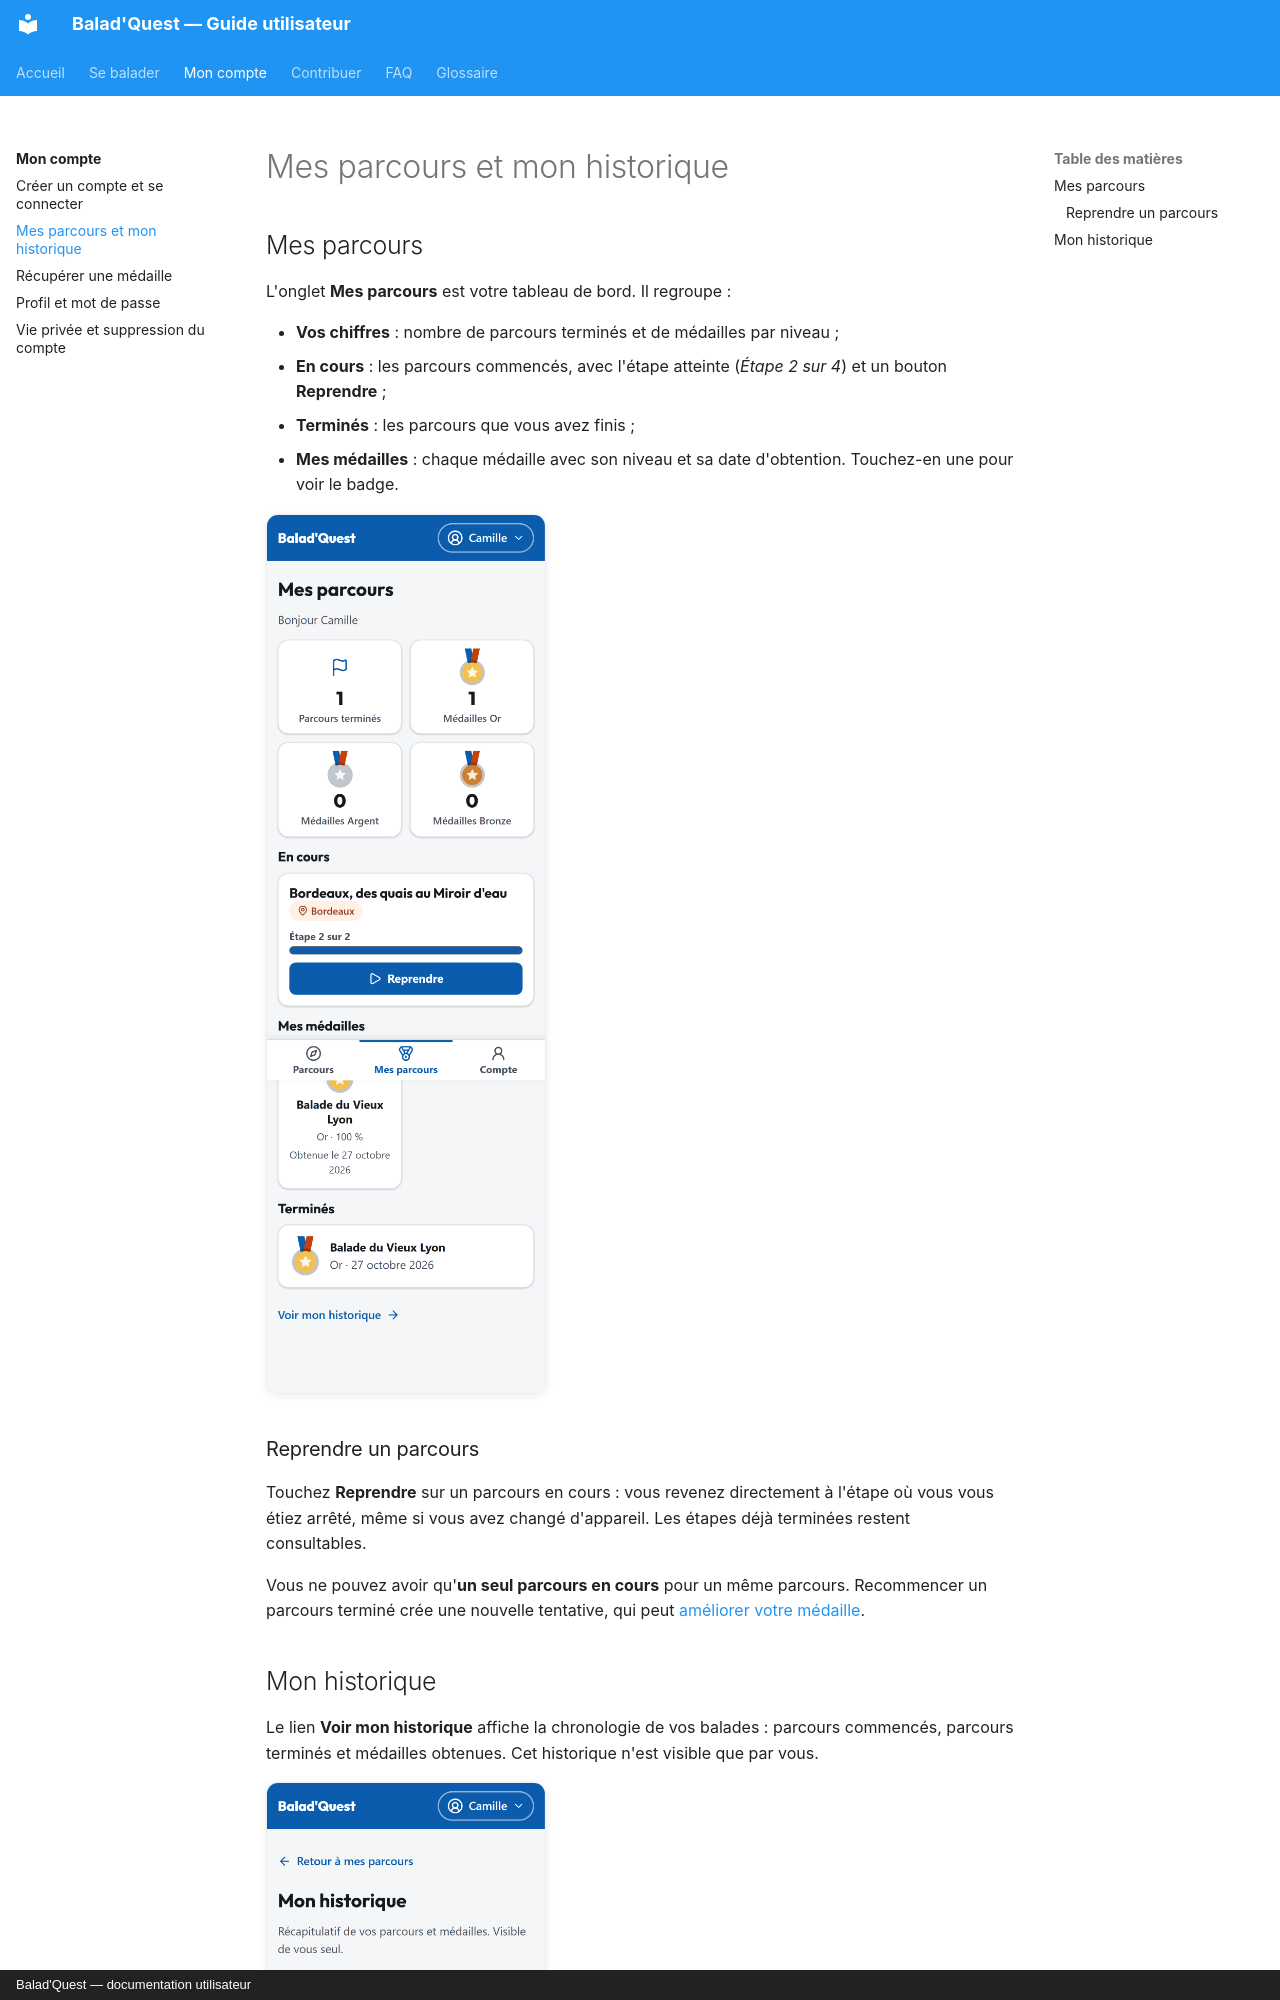

repository: morahk31/ai-project-parkours-docs · page: compte/mes-parcours/index.html · generator: mkdocs · copyright: Balad'Quest — documentation utilisateur

# Mes parcours et mon historique

## Mes parcours

L'onglet **Mes parcours** est votre tableau de bord. Il regroupe :

- **Vos chiffres** : nombre de parcours terminés et de médailles par niveau ;
- **En cours** : les parcours commencés, avec l'étape atteinte (*Étape 2 sur 4*) et un bouton **Reprendre** ;
- **Terminés** : les parcours que vous avez finis ;
- **Mes médailles** : chaque médaille avec son niveau et sa date d'obtention. Touchez-en une pour voir le badge.

![Tableau de bord Mes parcours](../assets/captures/mes-parcours.png){ .capture .mobile }

### Reprendre un parcours

Touchez **Reprendre** sur un parcours en cours : vous revenez directement à l'étape où vous vous étiez arrêté, même si vous avez changé d'appareil. Les étapes déjà terminées restent consultables.

Vous ne pouvez avoir qu'**un seul parcours en cours** pour un même parcours. Recommencer un parcours terminé crée une nouvelle tentative, qui peut [améliorer votre médaille](../balader/medailles.md#ameliorer-sa-medaille).
